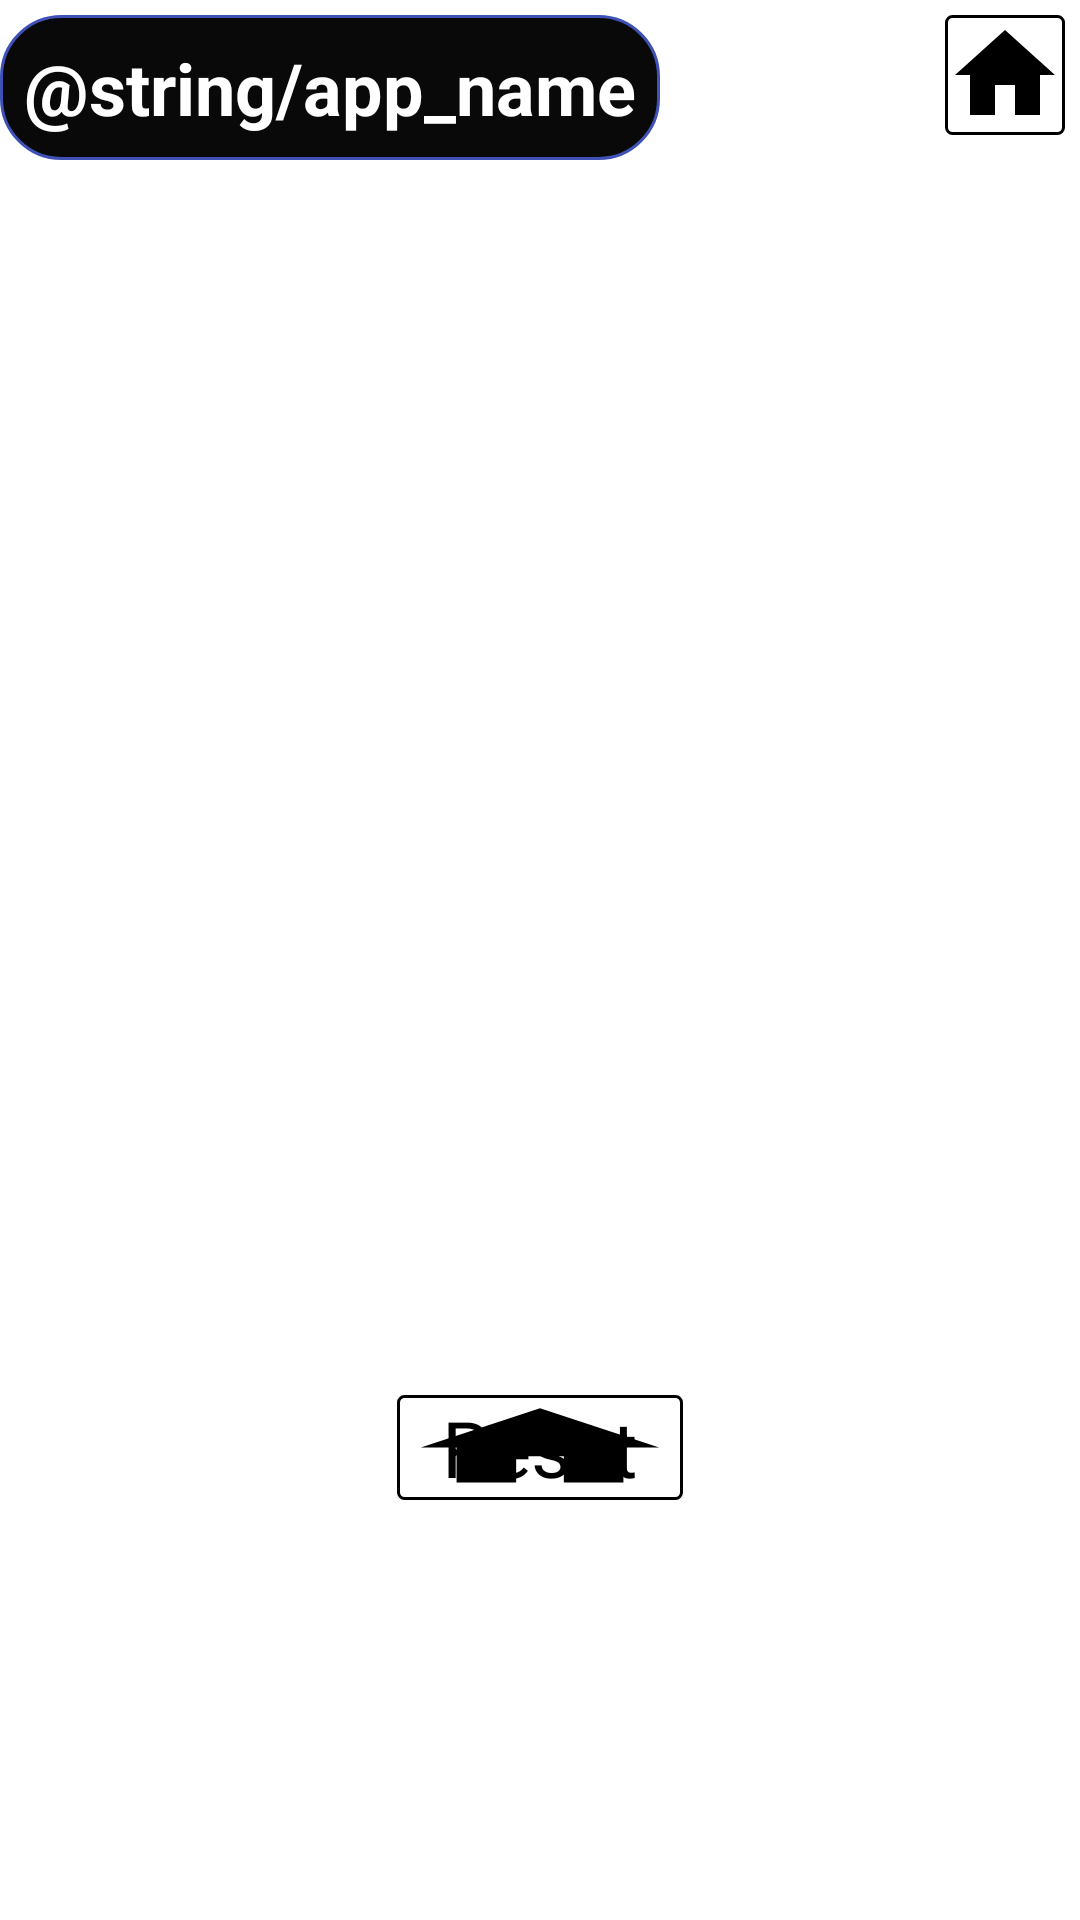

Reconstruct the res/layout file that produces this screen, plus the resources it refers to.
<!-- AndroidManifest.xml: application theme Theme.TicTocToe -->
<!-- res/layout/fragment_medium_level.xml -->
<?xml version="1.0" encoding="utf-8"?>
<androidx.constraintlayout.widget.ConstraintLayout xmlns:android="http://schemas.android.com/apk/res/android"
    xmlns:tools="http://schemas.android.com/tools"
    android:layout_width="match_parent"
    android:layout_height="match_parent"
    xmlns:app="http://schemas.android.com/apk/res-auto"
    android:orientation="vertical"
    android:layout_margin="12dp"
    tools:context=".MediumLevelFragment">
    

    <TextView
        android:id="@+id/mainText"
        android:layout_width="wrap_content"
        android:layout_height="wrap_content"
        android:text="@string/app_name"
        android:textAppearance="@color/cardview_shadow_end_color"
        android:textSize="24dp"
        android:textColor="@color/white"
        android:background="@drawable/main_text_style"
        android:padding="8dp"
        android:paddingLeft="12dp"
        android:paddingRight="12dp"
        android:textStyle="bold"
        android:layout_marginTop="5dp"
        app:layout_constraintLeft_toLeftOf="parent"
        app:layout_constraintTop_toTopOf="parent"/>

    <ImageView
        android:id="@+id/backBtn"
        android:layout_width="40dp"
        android:layout_height="40dp"
        android:layout_marginTop="5dp"
        android:layout_marginRight="5dp"
        android:background="@drawable/button_style"
        app:layout_constraintRight_toRightOf="parent"
        app:layout_constraintTop_toTopOf="parent" />

    <TextView
        android:id="@+id/txtResult"
        android:text=""
        android:textAlignment="center"
        android:textStyle="italic"
        android:layout_width="wrap_content"
        android:layout_height="wrap_content"
        android:textSize="50dp"
        app:layout_constraintLeft_toLeftOf="parent"
        app:layout_constraintRight_toRightOf="parent"
        app:layout_constraintTop_toTopOf="parent"
        android:fontFamily="sans-serif-black"
        android:layout_marginTop="120dp"/>

    <GridLayout
        android:layout_width="wrap_content"
        android:layout_height="wrap_content"
        android:layout_gravity="center"
        android:layout_marginTop="30dp"
        android:columnCount="4"
        android:rowCount="4"
        android:id="@+id/gridLayout"
        app:layout_constraintLeft_toLeftOf="parent"
        app:layout_constraintRight_toRightOf="parent"
        app:layout_constraintTop_toBottomOf="@+id/txtResult">

        <Button
            android:id="@+id/btn1"
            android:layout_width="80dp"
            android:layout_height="wrap_content"
            android:backgroundTint="@color/myColor"
            android:layout_row="0"
            android:layout_column="0"
            android:textColor="@color/black"
            android:textSize="40dp" />

        <Button
            android:id="@+id/btn2"
            android:layout_width="80dp"
            android:layout_height="wrap_content"
            android:layout_row="0"
            android:layout_column="1"
            android:layout_marginStart="10dp"
            android:layout_marginEnd="10dp"
            android:backgroundTint="@color/myColor"
            android:textColor="@color/black"
            android:textSize="40dp" />

        <Button
            android:id="@+id/btn3"
            android:layout_width="80dp"
            android:layout_row="0"
            android:layout_column="2"
            android:layout_height="wrap_content"
            android:backgroundTint="@color/myColor"
            android:textColor="@color/black"
            android:layout_marginEnd="10dp"
            android:textSize="40dp" />

        <Button
            android:id="@+id/btn4"
            android:layout_width="80dp"
            android:layout_height="wrap_content"
            android:backgroundTint="@color/myColor"
            android:layout_row="0"
            android:layout_column="3"
            android:textColor="@color/black"
            android:textSize="40dp" />

        <Button
            android:id="@+id/btn5"
            android:layout_width="80dp"
            android:layout_height="wrap_content"
            android:backgroundTint="@color/myColor"
            android:layout_row="1"
            android:layout_column="0"
            android:textColor="@color/black"
            android:textSize="40dp" />

        <Button
            android:id="@+id/btn6"
            android:layout_width="80dp"
            android:layout_height="wrap_content"
            android:backgroundTint="@color/myColor"
            android:layout_row="1"
            android:layout_column="1"
            android:layout_marginStart="10dp"
            android:layout_marginEnd="10dp"
            android:textColor="@color/black"
            android:textSize="40dp" />

        <Button
            android:id="@+id/btn7"
            android:layout_width="80dp"
            android:layout_height="wrap_content"
            android:backgroundTint="@color/myColor"
            android:textColor="@color/black"
            android:layout_row="1"
            android:layout_column="2"
            android:layout_marginEnd="10dp"
            android:textSize="40dp" />

        <Button
            android:id="@+id/btn8"
            android:layout_width="80dp"
            android:layout_height="wrap_content"
            android:backgroundTint="@color/myColor"
            android:layout_row="1"
            android:layout_column="3"
            android:textColor="@color/black"
            android:textSize="40dp" />

        <Button
            android:id="@+id/btn9"
            android:layout_width="80dp"
            android:layout_height="wrap_content"
            android:backgroundTint="@color/myColor"
            android:layout_row="2"
            android:layout_column="0"
            android:textColor="@color/black"
            android:textSize="40dp" />
        <Button
            android:id="@+id/btn10"
            android:layout_width="80dp"
            android:layout_height="wrap_content"
            android:backgroundTint="@color/myColor"
            android:layout_row="2"
            android:layout_column="1"
            android:layout_marginStart="10dp"
            android:layout_marginEnd="10dp"
            android:textColor="@color/black"
            android:textSize="40dp" />
        <Button
            android:id="@+id/btn11"
            android:layout_width="80dp"
            android:layout_height="wrap_content"
            android:backgroundTint="@color/myColor"
            android:layout_row="2"
            android:layout_column="2"
            android:layout_marginEnd="10dp"
            android:textColor="@color/black"
            android:textSize="40dp" />
        <Button
            android:id="@+id/btn12"
            android:layout_width="80dp"
            android:layout_height="wrap_content"
            android:backgroundTint="@color/myColor"
            android:layout_row="2"
            android:layout_column="3"
            android:textColor="@color/black"
            android:textSize="40dp" />
        <Button
            android:id="@+id/btn13"
            android:layout_width="80dp"
            android:layout_height="wrap_content"
            android:backgroundTint="@color/myColor"
            android:layout_row="3"
            android:layout_column="0"
            android:textColor="@color/black"
            android:textSize="40dp" />
        <Button
            android:id="@+id/btn14"
            android:layout_width="80dp"
            android:layout_height="wrap_content"
            android:backgroundTint="@color/myColor"
            android:layout_row="3"
            android:layout_column="1"
            android:textColor="@color/black"
            android:layout_marginStart="10dp"
            android:layout_marginEnd="10dp"
            android:textSize="40dp" />
        <Button
            android:id="@+id/btn15"
            android:layout_width="80dp"
            android:layout_height="wrap_content"
            android:backgroundTint="@color/myColor"
            android:layout_row="3"
            android:layout_column="2"
            android:textColor="@color/black"
            android:layout_marginEnd="10dp"
            android:textSize="40dp" />
        <Button
            android:id="@+id/btn16"
            android:layout_width="80dp"
            android:layout_height="wrap_content"
            android:backgroundTint="@color/myColor"
            android:layout_row="3"
            android:layout_column="3"
            android:textColor="@color/black"
            android:textSize="40dp" />

    </GridLayout>

    <Button
        android:layout_width="wrap_content"
        android:layout_height="wrap_content"
        android:layout_marginTop="35dp"
        android:layout_gravity="center"
        android:text="Reset"
        android:textSize="26sp"
        android:paddingLeft="15dp"
        android:paddingRight="15dp"
        android:id="@+id/reset"
        app:layout_constraintLeft_toLeftOf="parent"
        app:layout_constraintRight_toRightOf="parent"
        app:layout_constraintTop_toBottomOf="@+id/gridLayout"
        android:background="@drawable/button_style"/>




</androidx.constraintlayout.widget.ConstraintLayout>
<!-- resources referenced by this layout -->
<resources>
  <color name="black">#FF000000</color>
  <color name="myColor">#EDEAEA</color>
  <color name="white">#FFFFFF</color>
  <!-- drawable button_style (drawable) -->
  <?xml version="1.0" encoding="utf-8"?>
  <layer-list xmlns:android="http://schemas.android.com/apk/res/android">
      <item >
       <shape android:shape="rectangle">
           <solid android:color="@color/white"/>
           <stroke android:color="@color/black"
               android:width="1dp"/>
           <corners android:radius="2dp"/>
       </shape>
      </item>
      <item>
          <vector android:height="24dp" android:tint="#000000"
              android:viewportHeight="24" android:viewportWidth="24"
              android:width="24dp" xmlns:android="http://schemas.android.com/apk/res/android">
              <path android:fillColor="@android:color/white" android:pathData="M10,20v-6h4v6h5v-8h3L12,3 2,12h3v8z"/>
          </vector>
  
      </item>
  </layer-list>
  <!-- drawable main_text_style (drawable) -->
  <?xml version="1.0" encoding="utf-8"?>
  <shape xmlns:android="http://schemas.android.com/apk/res/android" android:shape="rectangle" >
      <stroke
  
          android:color="#3F51B5"
          android:width="1dp"/>
  
      <solid android:color="#090909" />
  
      <corners
          android:topRightRadius="20dp"
          android:topLeftRadius="20dp"
          android:bottomLeftRadius="20dp"
          android:bottomRightRadius="20dp"/>
  </shape>
</resources>
